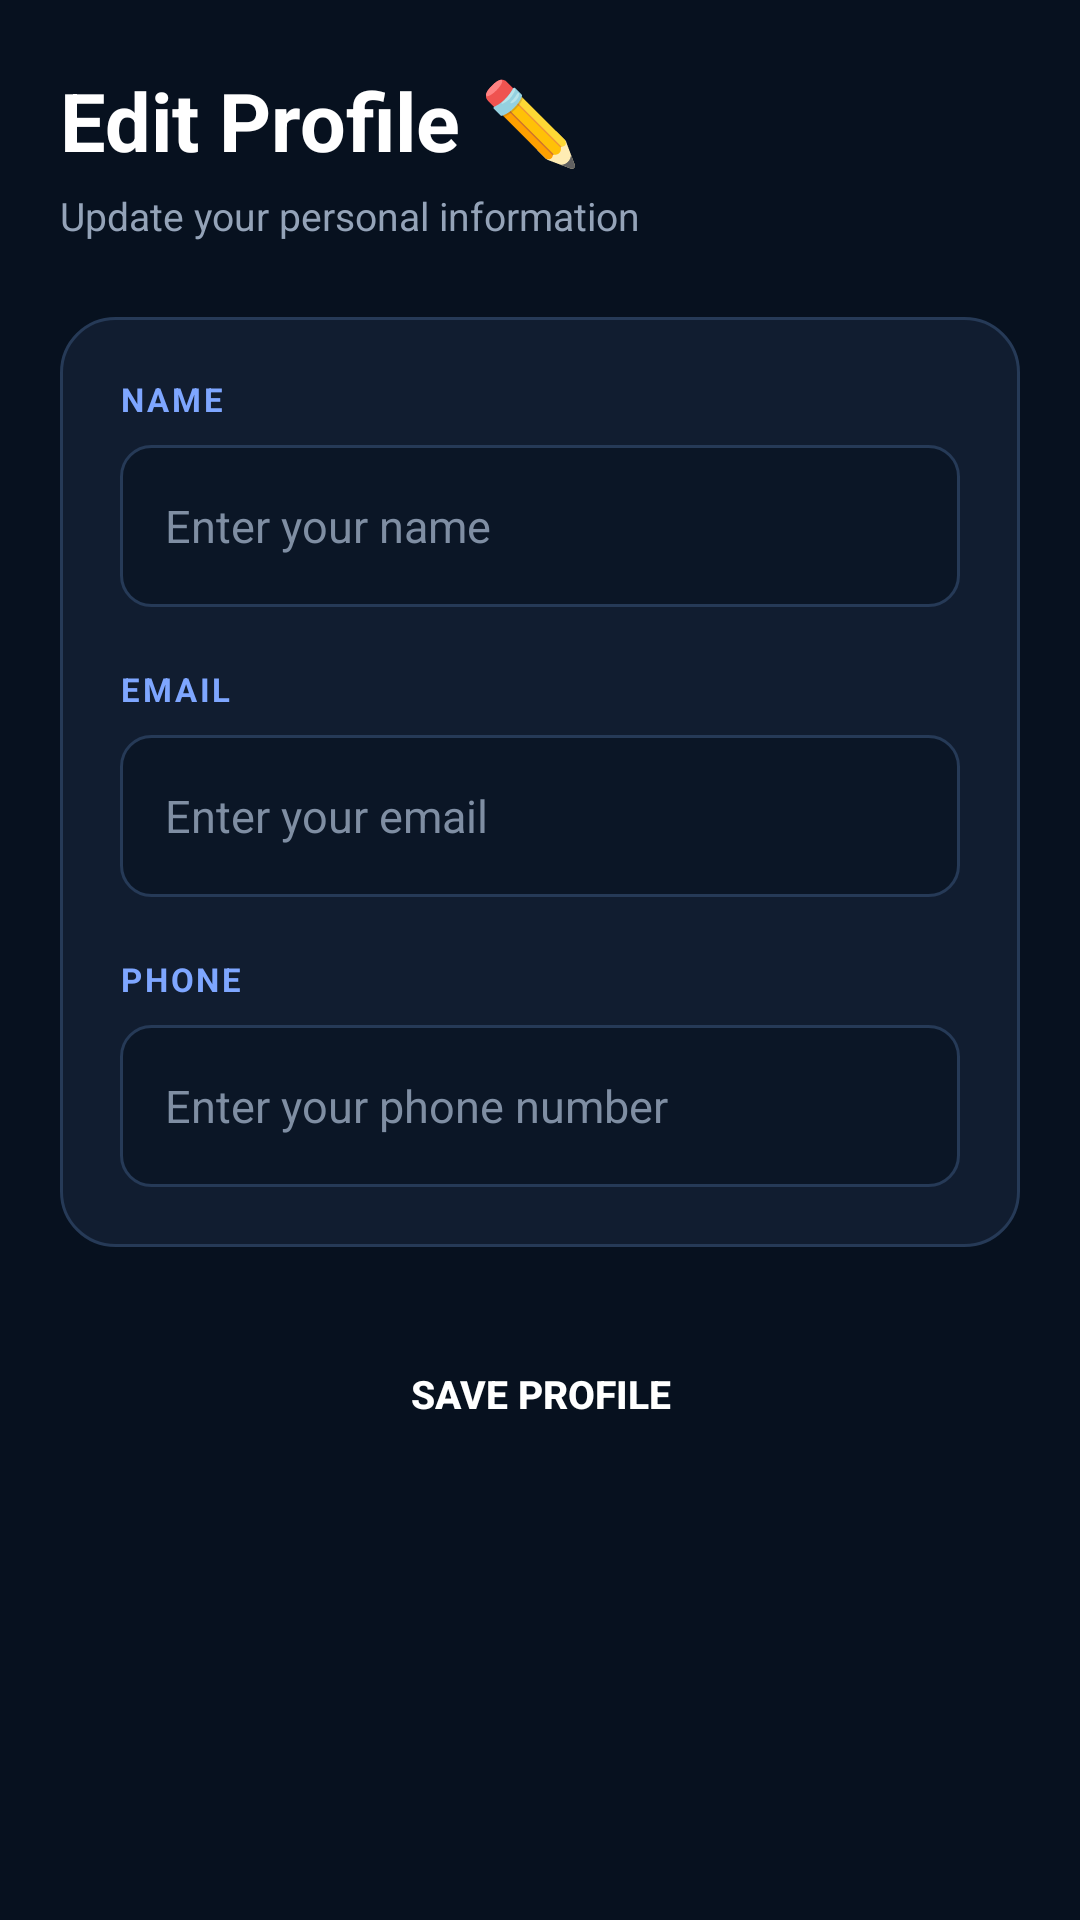

This screen was rendered from an Android layout file. Write that file and the resources it references.
<!-- AndroidManifest.xml: application theme Theme.SmartCarShowroom -->
<!-- res/layout/activity_edit_profile.xml -->
<?xml version="1.0" encoding="utf-8"?>
<ScrollView xmlns:android="http://schemas.android.com/apk/res/android"
    android:layout_width="match_parent"
    android:layout_height="match_parent"
    android:background="#07111F"
    android:fillViewport="true">

    <LinearLayout
        android:layout_width="match_parent"
        android:layout_height="wrap_content"
        android:orientation="vertical"
        android:paddingStart="20dp"
        android:paddingEnd="20dp"
        android:paddingTop="22dp"
        android:paddingBottom="30dp">

        

        <TextView
            android:layout_width="match_parent"
            android:layout_height="wrap_content"
            android:text="Edit Profile ✏️"
            android:textSize="27sp"
            android:textStyle="bold"
            android:textColor="#FFFFFF"
            android:paddingBottom="5dp"/>

        <TextView
            android:layout_width="match_parent"
            android:layout_height="wrap_content"
            android:text="Update your personal information"
            android:textSize="13sp"
            android:textColor="#94A3B8"
            android:layout_marginBottom="25dp"/>


        

        <LinearLayout
            android:layout_width="match_parent"
            android:layout_height="wrap_content"
            android:orientation="vertical"
            android:padding="20dp"
            android:background="@drawable/bg_edit_profile_card">

            

            <TextView
                android:layout_width="wrap_content"
                android:layout_height="wrap_content"
                android:text="NAME"
                android:textSize="11sp"
                android:textStyle="bold"
                android:textColor="#7EA6FF"
                android:letterSpacing="0.08"/>

            <EditText
                android:id="@+id/etEditName"
                android:layout_width="match_parent"
                android:layout_height="54dp"
                android:hint="Enter your name"
                android:textSize="15sp"
                android:textColor="#FFFFFF"
                android:textColorHint="#7F8EA3"
                android:singleLine="true"
                android:paddingStart="15dp"
                android:paddingEnd="15dp"
                android:background="@drawable/bg_edit_profile_input"
                android:layout_marginTop="8dp"/>


            

            <TextView
                android:layout_width="wrap_content"
                android:layout_height="wrap_content"
                android:text="EMAIL"
                android:textSize="11sp"
                android:textStyle="bold"
                android:textColor="#7EA6FF"
                android:letterSpacing="0.08"
                android:layout_marginTop="20dp"/>

            <EditText
                android:id="@+id/etEditEmail"
                android:layout_width="match_parent"
                android:layout_height="54dp"
                android:hint="Enter your email"
                android:textSize="15sp"
                android:textColor="#FFFFFF"
                android:textColorHint="#7F8EA3"
                android:inputType="textEmailAddress"
                android:singleLine="true"
                android:paddingStart="15dp"
                android:paddingEnd="15dp"
                android:background="@drawable/bg_edit_profile_input"
                android:layout_marginTop="8dp"/>


            

            <TextView
                android:layout_width="wrap_content"
                android:layout_height="wrap_content"
                android:text="PHONE"
                android:textSize="11sp"
                android:textStyle="bold"
                android:textColor="#7EA6FF"
                android:letterSpacing="0.08"
                android:layout_marginTop="20dp"/>

            <EditText
                android:id="@+id/etEditPhone"
                android:layout_width="match_parent"
                android:layout_height="54dp"
                android:hint="Enter your phone number"
                android:textSize="15sp"
                android:textColor="#FFFFFF"
                android:textColorHint="#7F8EA3"
                android:inputType="phone"
                android:singleLine="true"
                android:paddingStart="15dp"
                android:paddingEnd="15dp"
                android:background="@drawable/bg_edit_profile_input"
                android:layout_marginTop="8dp"/>

        </LinearLayout>


        

        <Button
            android:id="@+id/btnSaveProfile"
            android:layout_width="match_parent"
            android:layout_height="54dp"
            android:text="SAVE PROFILE"
            android:textSize="13sp"
            android:textStyle="bold"
            android:textColor="#FFFFFF"
            android:background="@drawable/bg_edit_profile_save"
            android:layout_marginTop="22dp"
            android:padding="0dp"/>

    </LinearLayout>

</ScrollView>
<!-- resources referenced by this layout -->
<resources>
  <!-- drawable bg_edit_profile_card (drawable) -->
  <?xml version="1.0" encoding="utf-8"?>
  <shape xmlns:android="http://schemas.android.com/apk/res/android"
      android:shape="rectangle">
  
      <solid android:color="#111D30"/>
  
      <stroke
          android:width="1dp"
          android:color="#263A57"/>
  
      <corners android:radius="18dp"/>
  
  </shape>
  <!-- drawable bg_edit_profile_input (drawable) -->
  <?xml version="1.0" encoding="utf-8"?>
  <shape xmlns:android="http://schemas.android.com/apk/res/android"
      android:shape="rectangle">
  
      <solid android:color="#0B1626"/>
  
      <stroke
          android:width="1dp"
          android:color="#263A57"/>
  
      <corners android:radius="10dp"/>
  
  </shape>
  <style name="Theme.SmartCarShowroom" parent="Base.Theme.SmartCarShowroom" />
  <style name="Base.Theme.SmartCarShowroom" parent="Theme.Material3.DayNight.NoActionBar">
          
          
      </style>
</resources>
